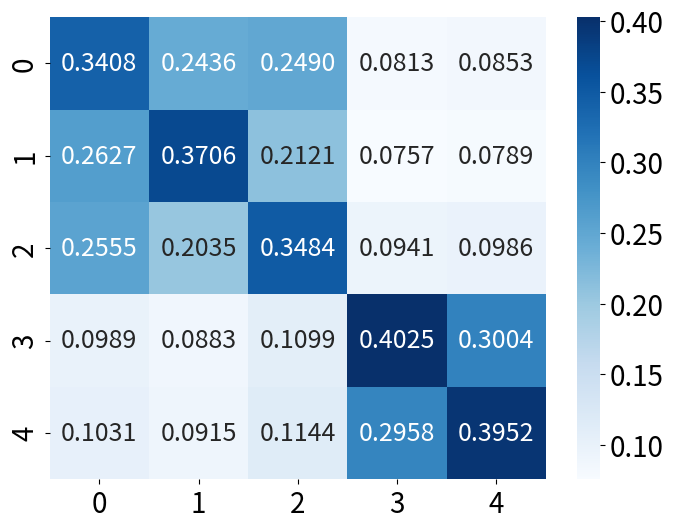
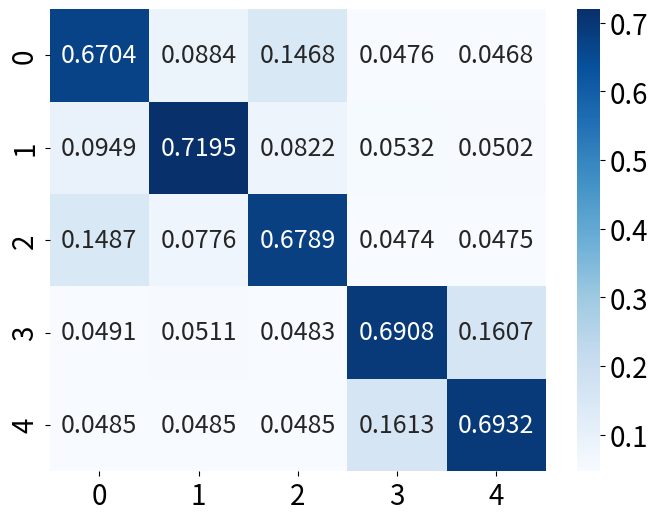

The script that saved these images, in order:
# -*- coding: utf-8 -*-
"""
@File    :   feature_heatmap
@Time    :   2025/5/21 16:47
[redacted]
@Version :   1.0
[redacted]
@Desc    :   两种距离的特征热力图
"""
import matplotlib.pyplot as plt
import numpy as np
import seaborn as sns


# Softmax function
def softmax(x):
    e_x = np.exp(x - np.max(x))
    return e_x / e_x.sum(axis=1, keepdims=True)


if __name__ == "__main__":
    # Data for the heatmaps (5x5)
    # emd
    data_emd = np.array([
        [0.11797777, 0.11126229, 0.11169879, 0.09951859, 0.0992151, 0.09735601, 0.08932435, 0.09027165, 0.09422196,
         0.08915349],
        [0.11409743, 0.12098402, 0.10981855, 0.098444, 0.09822574, 0.09648917, 0.08921583, 0.09005169, 0.09363601,
         0.08903757],
        [0.11033925, 0.10578629, 0.1165418, 0.1011459, 0.10007909, 0.09881114, 0.0903694, 0.09129188, 0.09547087,
         0.09016438],
        [0.09450414, 0.09116077, 0.09723293, 0.11203321, 0.10632583, 0.10768137, 0.09524915, 0.09710261, 0.10342779,
         0.0952822],
        [0.09520518, 0.09191369, 0.09721752, 0.10744221, 0.11320952, 0.10642127, 0.09472584, 0.09639212, 0.10283577,
         0.09463688],
        [0.09213182, 0.08904254, 0.09466103, 0.10731015, 0.10495244, 0.11164699, 0.09734225, 0.09933966, 0.10622221,
         0.09735091],
        [0.0875091, 0.08523097, 0.08962377, 0.09826477, 0.09670948, 0.10077153, 0.11558022, 0.10972581, 0.10433714,
         0.11224721],
        [0.08757134, 0.08518726, 0.08965226, 0.09919617, 0.09744721, 0.1018325, 0.10865159, 0.11444868, 0.10559417,
         0.11041883],
        [0.08970357, 0.0869306, 0.09201253, 0.10369272, 0.10202792, 0.10686269, 0.10139422, 0.10363034, 0.11232018,
         0.10142523],
        [0.0872346, 0.08495635, 0.08931078, 0.09817832, 0.09650016, 0.10065691, 0.11210956, 0.11137377, 0.10424106,
         0.11543848]
    ]) * 50

    # js
    data_js = np.array([
        [0.10021989, 0.10001731, 0.10006801, 0.0999566, 0.09995738, 0.09995633,
         0.09995543, 0.09995367, 0.0999581, 0.0999573],
        [0.10002302, 0.10022562, 0.10000867, 0.09996327, 0.09996333, 0.09996309,
         0.09996509, 0.09995938, 0.09996301, 0.09996552],
        [0.10007002, 0.10000497, 0.10022191, 0.09995677, 0.09995657, 0.09996036,
         0.09995567, 0.09995588, 0.09996066, 0.0999572],
        [0.09990337, 0.09990433, 0.09990153, 0.10016652, 0.1000594, 0.09998018,
         0.10002991, 0.10004527, 0.10001297, 0.09999651],
        [0.09989835, 0.09989859, 0.09989553, 0.1000536, 0.10016071, 0.09999109,
         0.10005233, 0.10004554, 0.10002108, 0.09998318],
        [0.09991582, 0.09991687, 0.09991783, 0.09999291, 0.10000962, 0.10017928,
         0.09999578, 0.10003088, 0.10000906, 0.10003196],
        [0.09990237, 0.09990631, 0.0999006, 0.10003008, 0.1000583, 0.09998321,
         0.10016669, 0.10002087, 0.10002464, 0.10000694],
        [0.09990209, 0.09990209, 0.09990229, 0.10004692, 0.10005299, 0.1000198,
         0.10002236, 0.10016817, 0.10000465, 0.09997864],
        [0.09990599, 0.09990519, 0.09990654, 0.10001409, 0.100028, 0.09999745,
         0.10002559, 0.10000413, 0.10016765, 0.10004537],
        [0.09991288, 0.09991539, 0.09991076, 0.10000532, 0.09999779, 0.10002804,
         0.10001559, 0.09998581, 0.10005306, 0.10017535]
    ]) * 10000

    # Select rows 0-2 and 6,7 and columns 0-2 and 6,7
    rows = [0, 1, 2, 6, 7]
    cols = [0, 1, 2, 6, 7]

    data_emd = data_emd[np.ix_(rows, cols)]
    data_js = data_js[np.ix_(rows, cols)]

    # Apply Softmax to each row
    data_emd = softmax(data_emd)
    data_js = softmax(data_js)

    # Plotting EMD heatmap
    fig_emd, ax_emd = plt.subplots(figsize=(8, 6))
    sns.heatmap(data_emd, annot=True, fmt=".4f", cmap='Blues',
                xticklabels=range(data_emd.shape[1]),
                yticklabels=range(data_emd.shape[0]), annot_kws={"size": 18}, ax=ax_emd)
    ax_emd.set_xticklabels(ax_emd.get_xticklabels(), fontsize=20)
    ax_emd.set_yticklabels(ax_emd.get_yticklabels(), fontsize=20)
    cbar = ax_emd.collections[0].colorbar
    cbar.ax.tick_params(labelsize=20)
    # ax_emd.set_xlabel('Device Index', fontsize=24)
    # ax_emd.set_ylabel('Device Index', fontsize=24)

    # Change tick label colors
    xticks = ax_emd.get_xticklabels()
    yticks = ax_emd.get_yticklabels()

    # for tick in xticks[:3] + yticks[:3]:
    #     tick.set_color('#44757a')
    # for tick in xticks[3:] + yticks[3:]:
    #     tick.set_color('#c00000')

    # plt.savefig('emd_heatmap.svg', dpi=300, bbox_inches='tight', transparent=True)
    plt.show()

    # Plotting JS heatmap
    fig_js, ax_js = plt.subplots(figsize=(8, 6))
    sns.heatmap(data_js, annot=True, fmt=".4f", cmap='Blues', xticklabels=range(data_js.shape[1]),
                yticklabels=range(data_js.shape[0]), annot_kws={"size": 18}, ax=ax_js)
    ax_js.set_xticklabels(ax_js.get_xticklabels(), fontsize=20)
    ax_js.set_yticklabels(ax_js.get_yticklabels(), fontsize=20)
    cbar = ax_js.collections[0].colorbar
    cbar.ax.tick_params(labelsize=20)
    # ax_js.set_xlabel('Device Index', fontsize=24)
    # ax_js.set_ylabel('Device Index', fontsize=24)

    # Change tick label colors
    xticks = ax_js.get_xticklabels()
    yticks = ax_js.get_yticklabels()

    # for tick in xticks[:3] + yticks[:3]:
    #     tick.set_color('#44757a')
    # for tick in xticks[3:] + yticks[3:]:
    #     tick.set_color('#c00000')

    # plt.savefig('js_heatmap.svg', dpi=300, bbox_inches='tight', transparent=True)

    plt.show()
